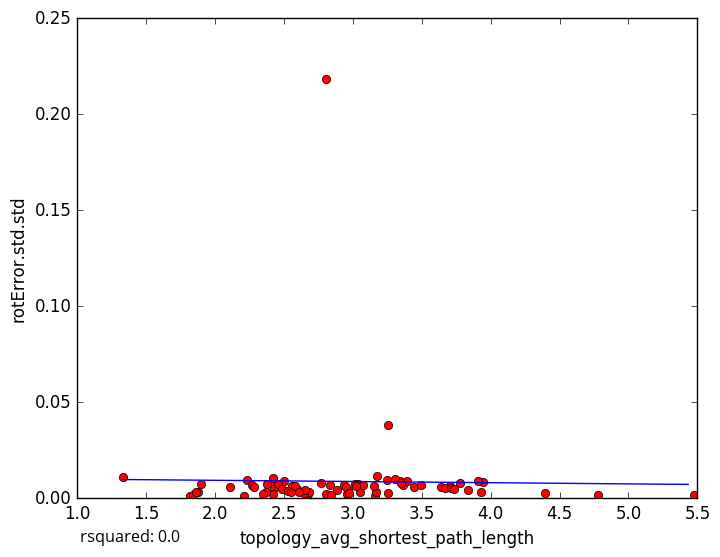

Source data for this figure (header and first rows):
topology_avg_shortest_path_length, rotError.std.std
3.641, 0.005708
2.807, 0.002382
2.885, 0.004438
2.956, 0.002212
1.818, 0.001249
2.935, 0.006929
2.427, 0.005264
3.344, 0.009163
3.158, 0.001098
2.838, 0.00182
3.176, 0.01158
2.676, 0.002426
2.5, 0.008818
1.842, 0.001569
2.21, 0.001336
1.875, 0.003303
3.833, 0.004278
1.333, 0.01082
3.016, 0.007361
2.421, 0.002042
2.42, 0.008829
2.111, 0.005607
2.232, 0.009645
3.308, 0.01024
2.269, 0.006942
2.458, 0.007196
1.895, 0.007297
3.251, 0.009419
5.473, 0.00165
3.165, 0.003273
3.054, 0.003441
2.967, 0.004315
3.947, 0.008207
3.253, 0.03837
3.776, 0.008
3.705, 0.006537
2.372, 0.003
3.668, 0.005333
3.361, 0.006719
2.485, 0.004806
3.906, 0.008998
3.395, 0.0088
2.681, 0.003441
4.779, 0.001616
2.556, 0.006461
3.71, 0.005121
3.348, 0.007726
2.766, 0.008105
2.283, 0.005962
3.735, 0.004685
2.648, 0.002904
2.374, 0.007272
3.443, 0.005937
3.927, 0.003169
2.525, 0.003607
3.04, 0.007603
3.258, 0.002815
4.391, 0.002956
2.948, 0.005879
2.592, 0.004924
... 18 more rows
